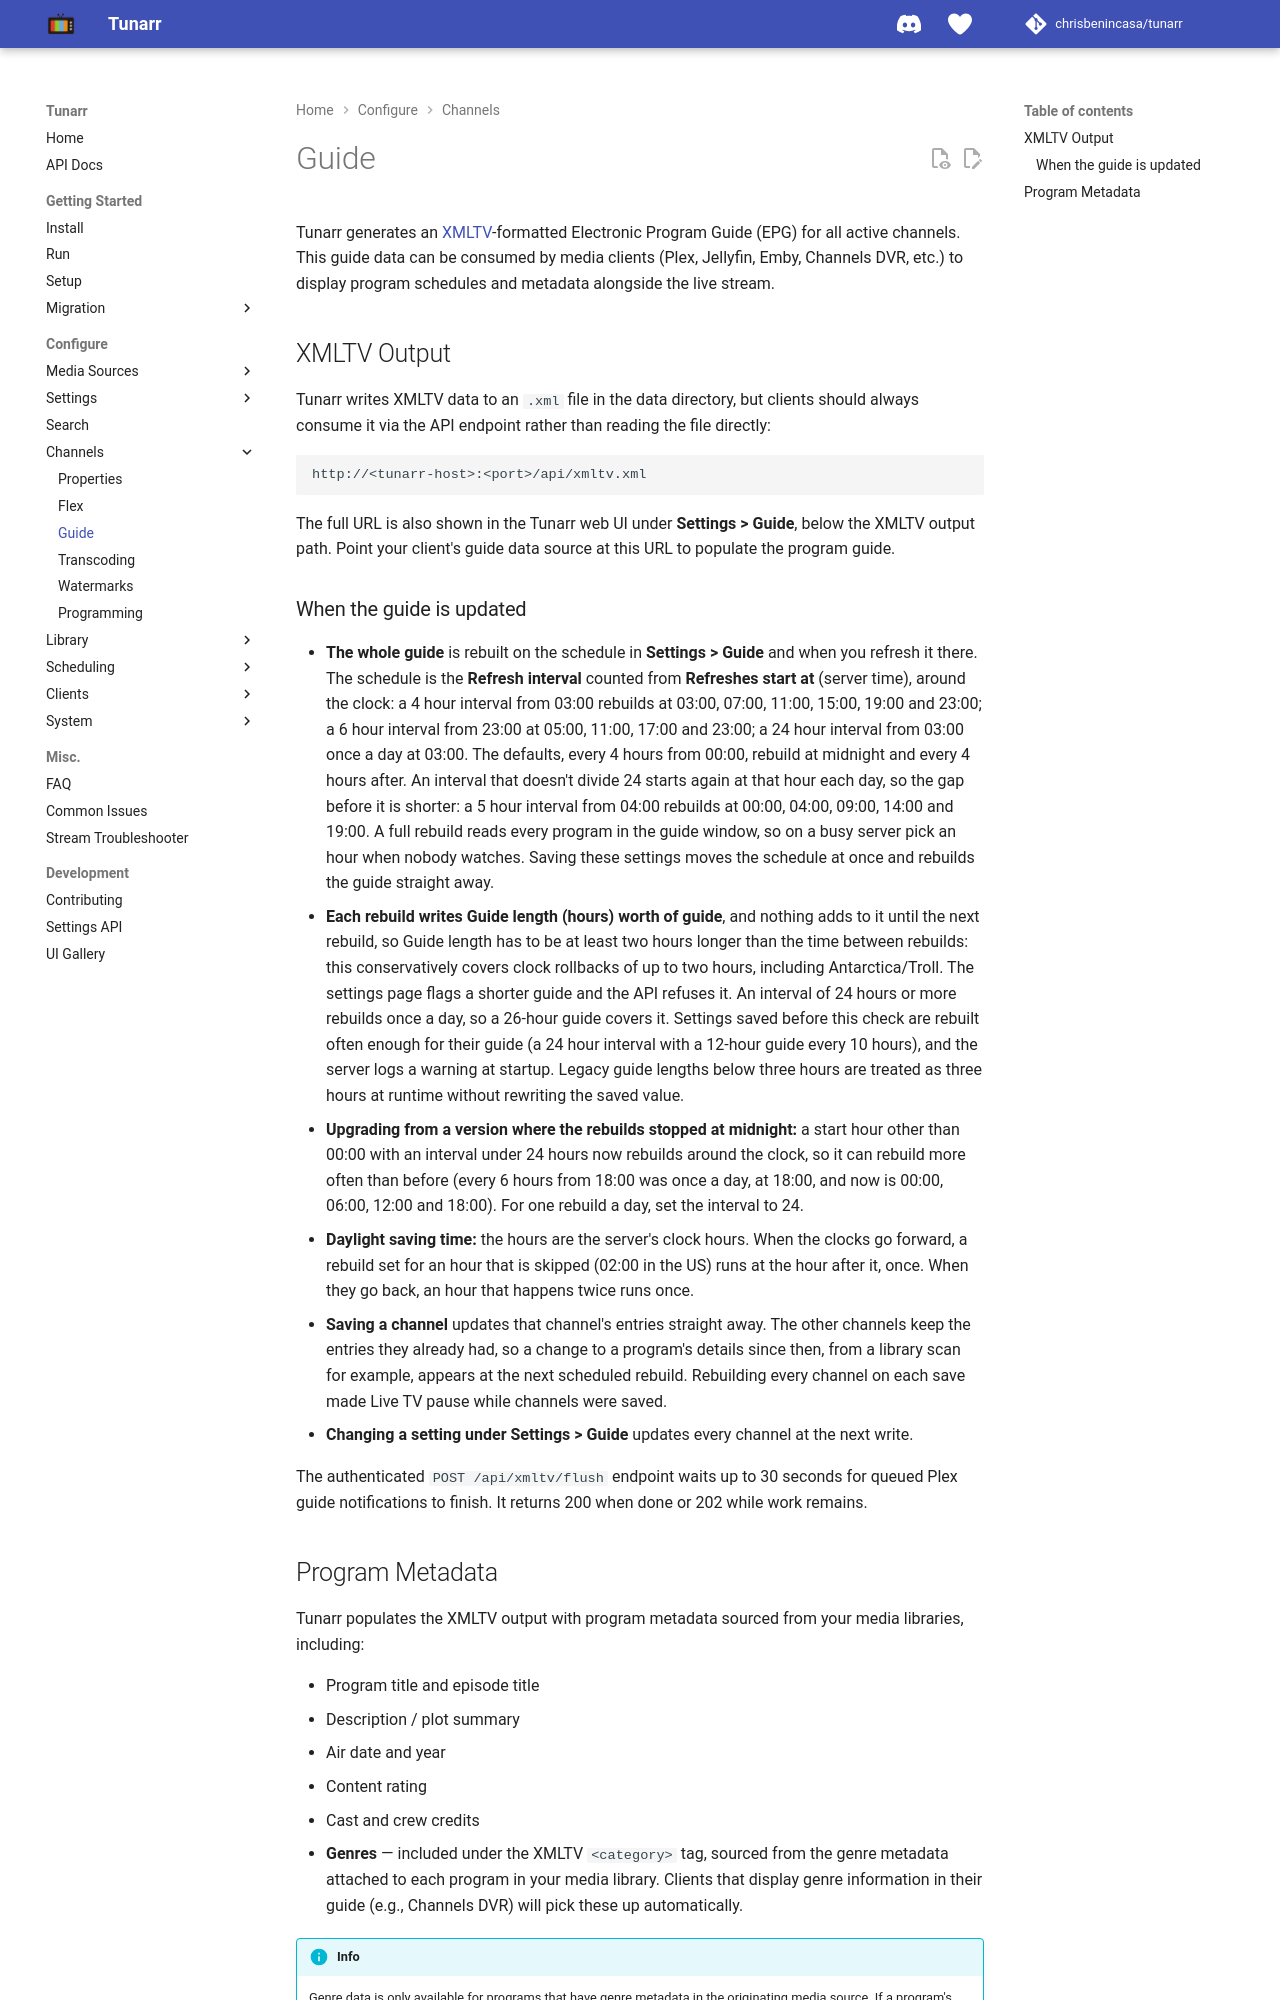

repository: oliviacpu/tunarr · page: configure/channels/epg/index.html · generator: mkdocs

# Guide

Tunarr generates an [XMLTV](https://wiki.xmltv.org/index.php/XMLTVFormat)-formatted Electronic Program Guide (EPG) for all active channels. This guide data can be consumed by media clients (Plex, Jellyfin, Emby, Channels DVR, etc.) to display program schedules and metadata alongside the live stream.

## XMLTV Output

Tunarr writes XMLTV data to an `.xml` file in the data directory, but clients should always consume it via the API endpoint rather than reading the file directly:

```
http://<tunarr-host>:<port>/api/xmltv.xml
```

The full URL is also shown in the Tunarr web UI under **Settings > Guide**, below the XMLTV output path. Point your client's guide data source at this URL to populate the program guide.

### When the guide is updated

- **The whole guide** is rebuilt on the schedule in **Settings > Guide** and when you refresh it there. The schedule is
  the **Refresh interval** counted from **Refreshes start at** (server time), around the clock: a 4 hour interval from
  03:00 rebuilds at 03:00, 07:00, 11:00, 15:00, 19:00 and 23:00; a 6 hour interval from 23:00 at 05:00, 11:00, 17:00 and
  23:00; a 24 hour interval from 03:00 once a day at 03:00. The defaults, every 4 hours from 00:00, rebuild at midnight
  and every 4 hours after. An interval that doesn't divide 24 starts again at that hour each day, so the gap before it is
  shorter: a 5 hour interval from 04:00 rebuilds at 00:00, 04:00, 09:00, 14:00 and 19:00. A full rebuild reads every
  program in the guide window, so on a busy server pick an hour when nobody watches. Saving these settings moves the
  schedule at once and rebuilds the guide straight away.
- **Each rebuild writes Guide length (hours) worth of guide**, and nothing adds to it until the next rebuild, so Guide length has to be
  at least two hours longer than the time between rebuilds: this conservatively covers clock rollbacks of up to two hours, including Antarctica/Troll.
  The settings page flags a shorter guide and the API refuses it. An interval of 24 hours or more rebuilds once a day, so
  a 26-hour guide covers it. Settings saved before this check are rebuilt often enough for their guide (a 24 hour interval
  with a 12-hour guide every 10 hours), and the server logs a warning at startup. Legacy guide lengths below three hours are treated as three hours at runtime without rewriting the saved value.
- **Upgrading from a version where the rebuilds stopped at midnight:** a start hour other than 00:00 with an interval under
  24 hours now rebuilds around the clock, so it can rebuild more often than before (every 6 hours from 18:00 was once
  a day, at 18:00, and now is 00:00, 06:00, 12:00 and 18:00). For one rebuild a day, set the interval to 24.
- **Daylight saving time:** the hours are the server's clock hours. When the clocks go forward, a rebuild set for an
  hour that is skipped (02:00 in the US) runs at the hour after it, once. When they go back, an hour that happens twice
  runs once.
- **Saving a channel** updates that channel's entries straight away. The other channels keep the entries they already had, so a change to a program's details since then, from a library scan for example, appears at the next scheduled rebuild. Rebuilding every channel on each save made Live TV pause while channels were saved.
- **Changing a setting under Settings > Guide** updates every channel at the next write.

The authenticated `POST /api/xmltv/flush` endpoint waits up to 30 seconds for queued Plex guide notifications
to finish. It returns 200 when done or 202 while work remains.
